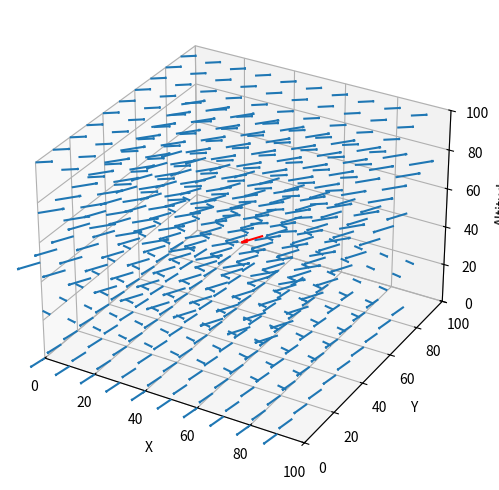

The script that saved this image:
import numpy as np
import matplotlib.pyplot as plt
from mpl_toolkits.mplot3d import Axes3D
from scipy.interpolate import interpn, griddata
from scipy.interpolate import RegularGridInterpolator
from scipy import interpolate

def generate_random_planar_flow_field(x_dim, y_dim, z_dim, num_levels, min_vel, max_vel):
    """
    Generate a random planar flow field in 3D.

    The shape of the flow field (5, 100, 100, 3) indicates that there are 5 altitude levels, each represented by a 100x100 grid,
    where each grid point has a 3D velocity vector (x, y, z components). This format can represent different flow directions and magnitudes
    at each altitude level in a structured way.

    :param x_dim: The x dimension of the flow field.
    :param y_dim: The y dimension of the flow field.
    :param z_dim: The z dimension of the flow field.
    :param num_levels: The number of altitude levels.
    :param min_vel: The minimum velocity magnitude.
    :param max_vel: The maximum velocity magnitude.
    :return: The generated flow field, directions, and magnitudes.
    """
    directions = np.random.uniform(0, 2*np.pi, size=num_levels)
    magnitudes = np.random.uniform(min_vel, max_vel, size=num_levels)

    alt_levels = np.linspace(0, z_dim, num_levels, endpoint=True)

    flow_field = np.zeros((num_levels, x_dim, y_dim, 4))
    for z in range(num_levels):
        u = np.cos(directions[z]) * magnitudes[z]
        v = np.sin(directions[z]) * magnitudes[z]
        print(z, z_dim)
        flow_field[z, :, :, 0] = u
        flow_field[z, :, :, 1] = v
        flow_field[z, :, :, 2] = 0  # Flow is only in the X-Y plane
        flow_field[z, :, :, 3] = alt_levels[z]  # Store altitude in the fourth dimension

    #print(flow_field[:,:,:,:])
    print(flow_field.shape)

    return flow_field, directions, magnitudes

def interpolate_flow(flow_field, x, y, z):
    """
    Interpolate the flow field at a point in 3D space.

    :param flow_field: The flow field array.
    :param x: The x-coordinate of the point.
    :param y: The y-coordinate of the point.
    :param z: The z-coordinate of the point.
    :return: The interpolated u, v, w components of the flow field at the point.
    """
    # Extract the altitude levels from the flow field
    alt_levels = flow_field[:, 0, 0, 3]

    # Find the nearest altitude level above and below the given z value
    above_idx = np.searchsorted(alt_levels, z, side='right')
    below_idx = above_idx - 1 if above_idx > 0 else 0

    # Get the flow vectors at the nearest altitude levels
    flow_below = flow_field[below_idx, :, :, :3]
    flow_above = flow_field[above_idx, :, :, :3]

    # Calculate the interpolation weights
    weight_below = (alt_levels[above_idx] - z) / (alt_levels[above_idx] - alt_levels[below_idx])
    weight_above = 1.0 - weight_below

    # Interpolate the flow vectors
    u_interp = weight_below * flow_below[x, y, 0] + weight_above * flow_above[x, y, 0]
    v_interp = weight_below * flow_below[x, y, 1] + weight_above * flow_above[x, y, 1]
    w_interp = 0  # Flow is only in the X-Y plane

    return u_interp, v_interp, w_interp


def visualize_3d_planar_flow(flow_field, directions, magnitudes, skip=1, interpolation_point=None):
    fig = plt.figure(figsize=(10, 6))
    ax = fig.add_subplot(111, projection='3d')

    for z in range(flow_field.shape[0]):
        X, Y = np.meshgrid(np.arange(flow_field.shape[1]), np.arange(flow_field.shape[2]))
        U = flow_field[z, :, :, 0]
        V = flow_field[z, :, :, 1]
        W = flow_field[z, :, :, 2]  # Flow is only in the X-Y plane

        # Set the altitude of the quivers at each level
        Z = np.full_like(X, flow_field[z, 0, 0, 3])

        ax.quiver(X[::skip, ::skip], Y[::skip, ::skip], Z[::skip, ::skip],
                  U[::skip, ::skip], V[::skip, ::skip], W[::skip, ::skip],
                  length=magnitudes[z]*1, normalize=True, arrow_length_ratio=.1)

    # Plot the interpolated vector if specified
    if interpolation_point is not None:
        x, y, z = interpolation_point
        u_interp, v_interp, w_interp = interpolate_flow(flow_field, x, y, z)
        ax.quiver(x, y, z, u_interp, v_interp, w_interp, color='red')

    ax.set_xlabel('X')
    ax.set_ylabel('Y')
    ax.set_zlabel('Altitude')
    ax.set_xlim(0, flow_field.shape[1])
    ax.set_ylim(0, flow_field.shape[2])
    ax.set_zlim(0, flow_field[-1, 0, 0, 3])  # Set the z-axis limit to the maximum altitude

    plt.show()
# Example usage
x_dim = 100
y_dim = 100
z_dim = 100
num_levels = 5
min_vel = 1
max_vel = 10
skip = 10

flow_field, directions, magnitudes = generate_random_planar_flow_field(x_dim, y_dim, z_dim, num_levels, min_vel, max_vel)
visualize_3d_planar_flow(flow_field, directions, magnitudes, skip, interpolation_point=(55, 52, 50))


# Example usage
x = 50
y = 50
z = 25  # Halfway between altitude levels 0 and 50

u_interp, v_interp, w_interp = interpolate_flow(flow_field, x, y, z)
print(flow_field[1,0,0,:])
print(f"Interpolated flow at point ({x}, {y}, {z}): u = {u_interp}, v = {v_interp}, w = {w_interp}")

plt.show()